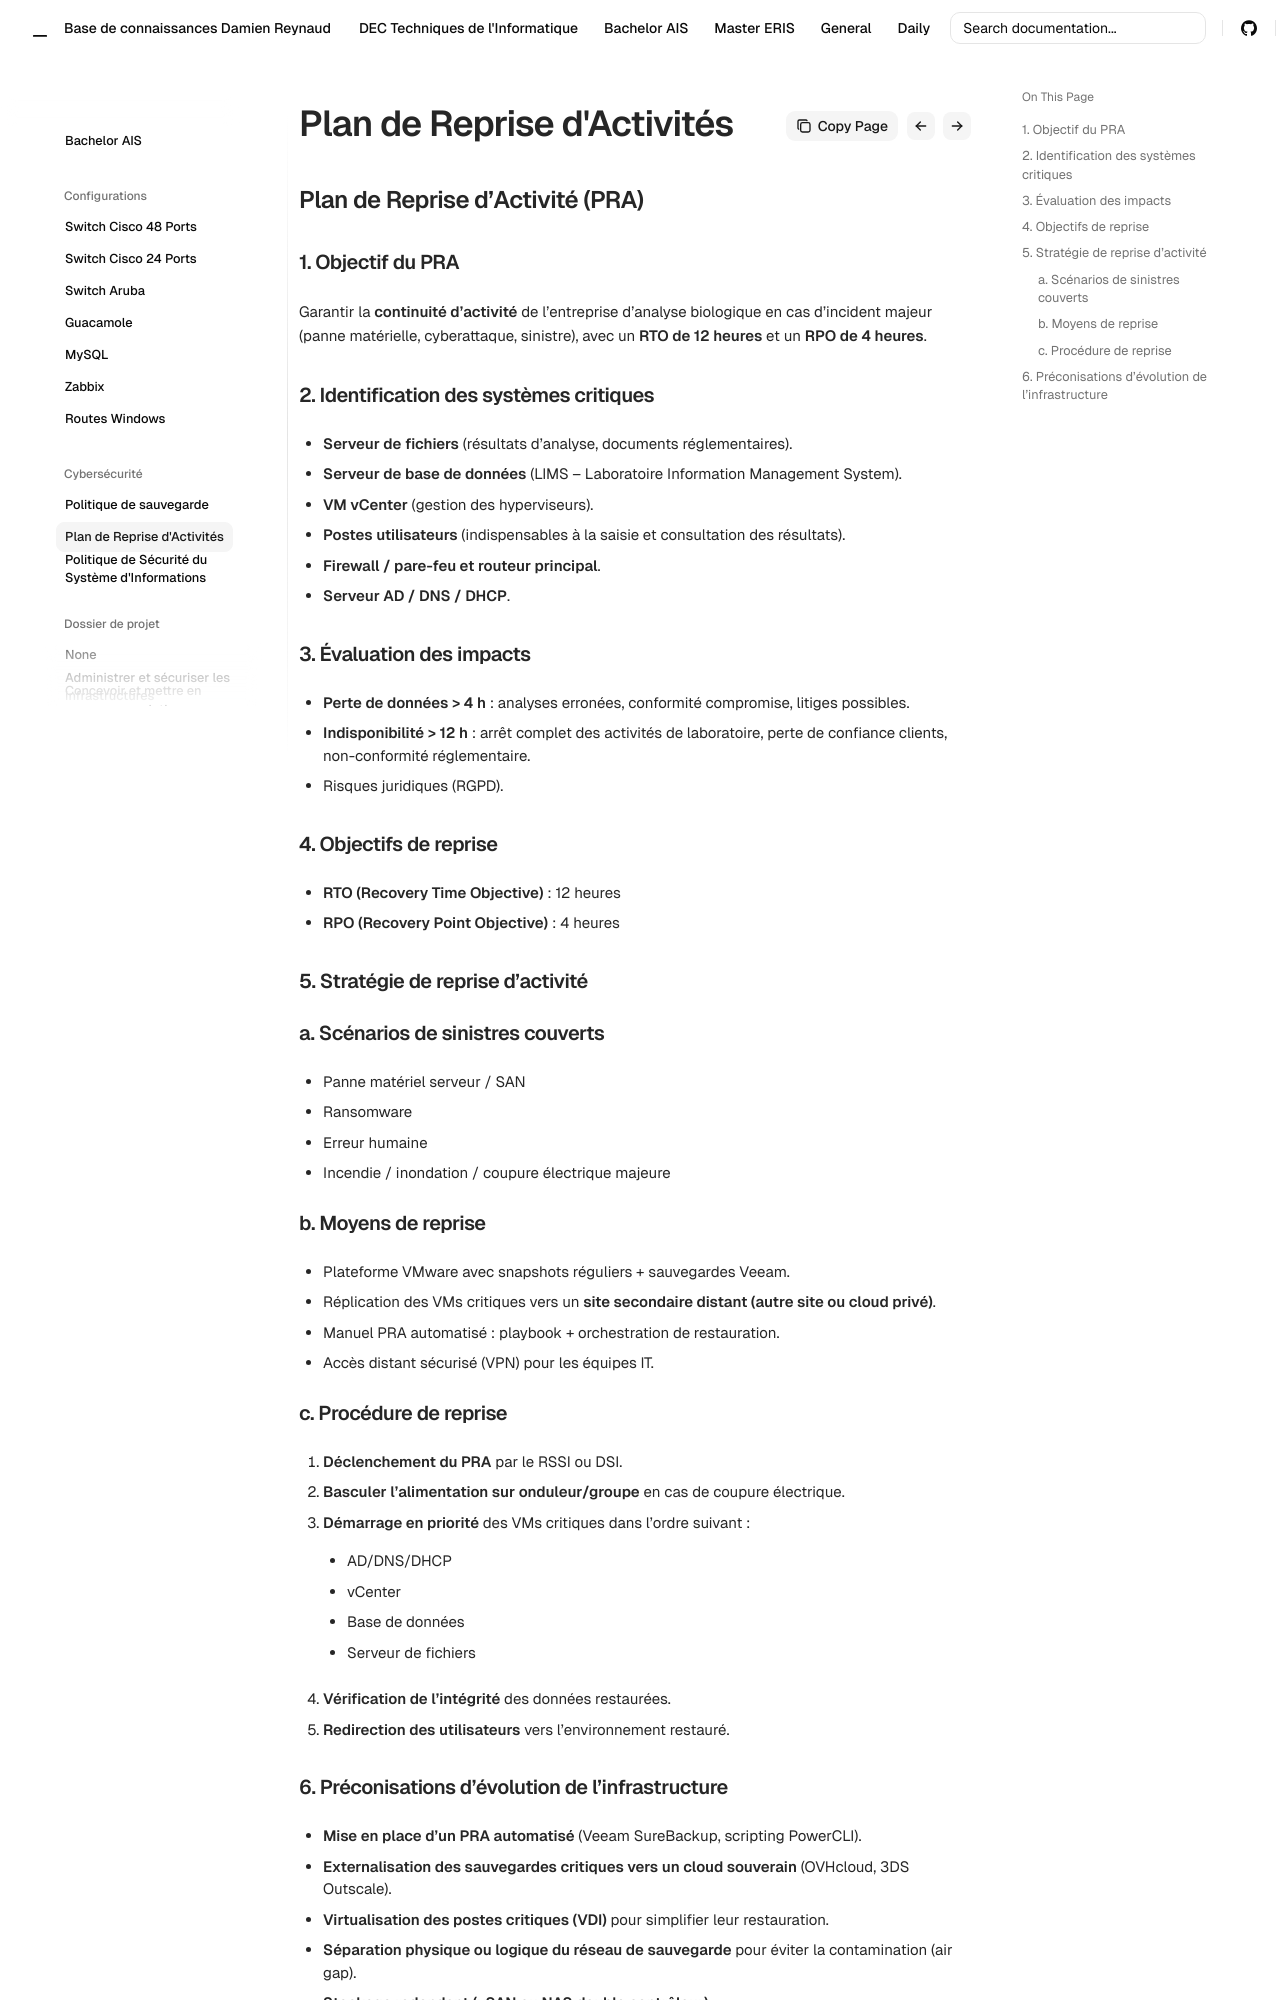

repository: Coockiepickle/Knowledge-Base · page: ais/cyber/pra/index.html · generator: mkdocs

## **Plan de Reprise d’Activité (PRA)**

### 1. Objectif du PRA

Garantir la **continuité d’activité** de l’entreprise d’analyse biologique en cas d’incident majeur (panne matérielle, cyberattaque, sinistre), avec un **RTO de 12 heures** et un **RPO de 4 heures**.

### 2. Identification des systèmes critiques

- **Serveur de fichiers** (résultats d’analyse, documents réglementaires).
- **Serveur de base de données** (LIMS – Laboratoire Information Management System).
- **VM vCenter** (gestion des hyperviseurs).
- **Postes utilisateurs** (indispensables à la saisie et consultation des résultats).
- **Firewall / pare-feu et routeur principal**.
- **Serveur AD / DNS / DHCP**.

### 3. Évaluation des impacts

- **Perte de données > 4 h** : analyses erronées, conformité compromise, litiges possibles.
- **Indisponibilité > 12 h** : arrêt complet des activités de laboratoire, perte de confiance clients, non-conformité réglementaire.
- Risques juridiques (RGPD).

### 4. Objectifs de reprise

- **RTO (Recovery Time Objective)** : 12 heures
- **RPO (Recovery Point Objective)** : 4 heures

### 5. Stratégie de reprise d’activité

#### a. Scénarios de sinistres couverts

- Panne matériel serveur / SAN
- Ransomware
- Erreur humaine
- Incendie / inondation / coupure électrique majeure

#### b. Moyens de reprise

- Plateforme VMware avec snapshots réguliers + sauvegardes Veeam.
- Réplication des VMs critiques vers un **site secondaire distant (autre site ou cloud privé)**.
- Manuel PRA automatisé : playbook + orchestration de restauration.
- Accès distant sécurisé (VPN) pour les équipes IT.

#### c. Procédure de reprise

1. **Déclenchement du PRA** par le RSSI ou DSI.
2. **Basculer l’alimentation sur onduleur/groupe** en cas de coupure électrique.
3. **Démarrage en priorité** des VMs critiques dans l’ordre suivant :
    - AD/DNS/DHCP
    - vCenter
    - Base de données
    - Serveur de fichiers
4. **Vérification de l’intégrité** des données restaurées.
5. **Redirection des utilisateurs** vers l’environnement restauré.
